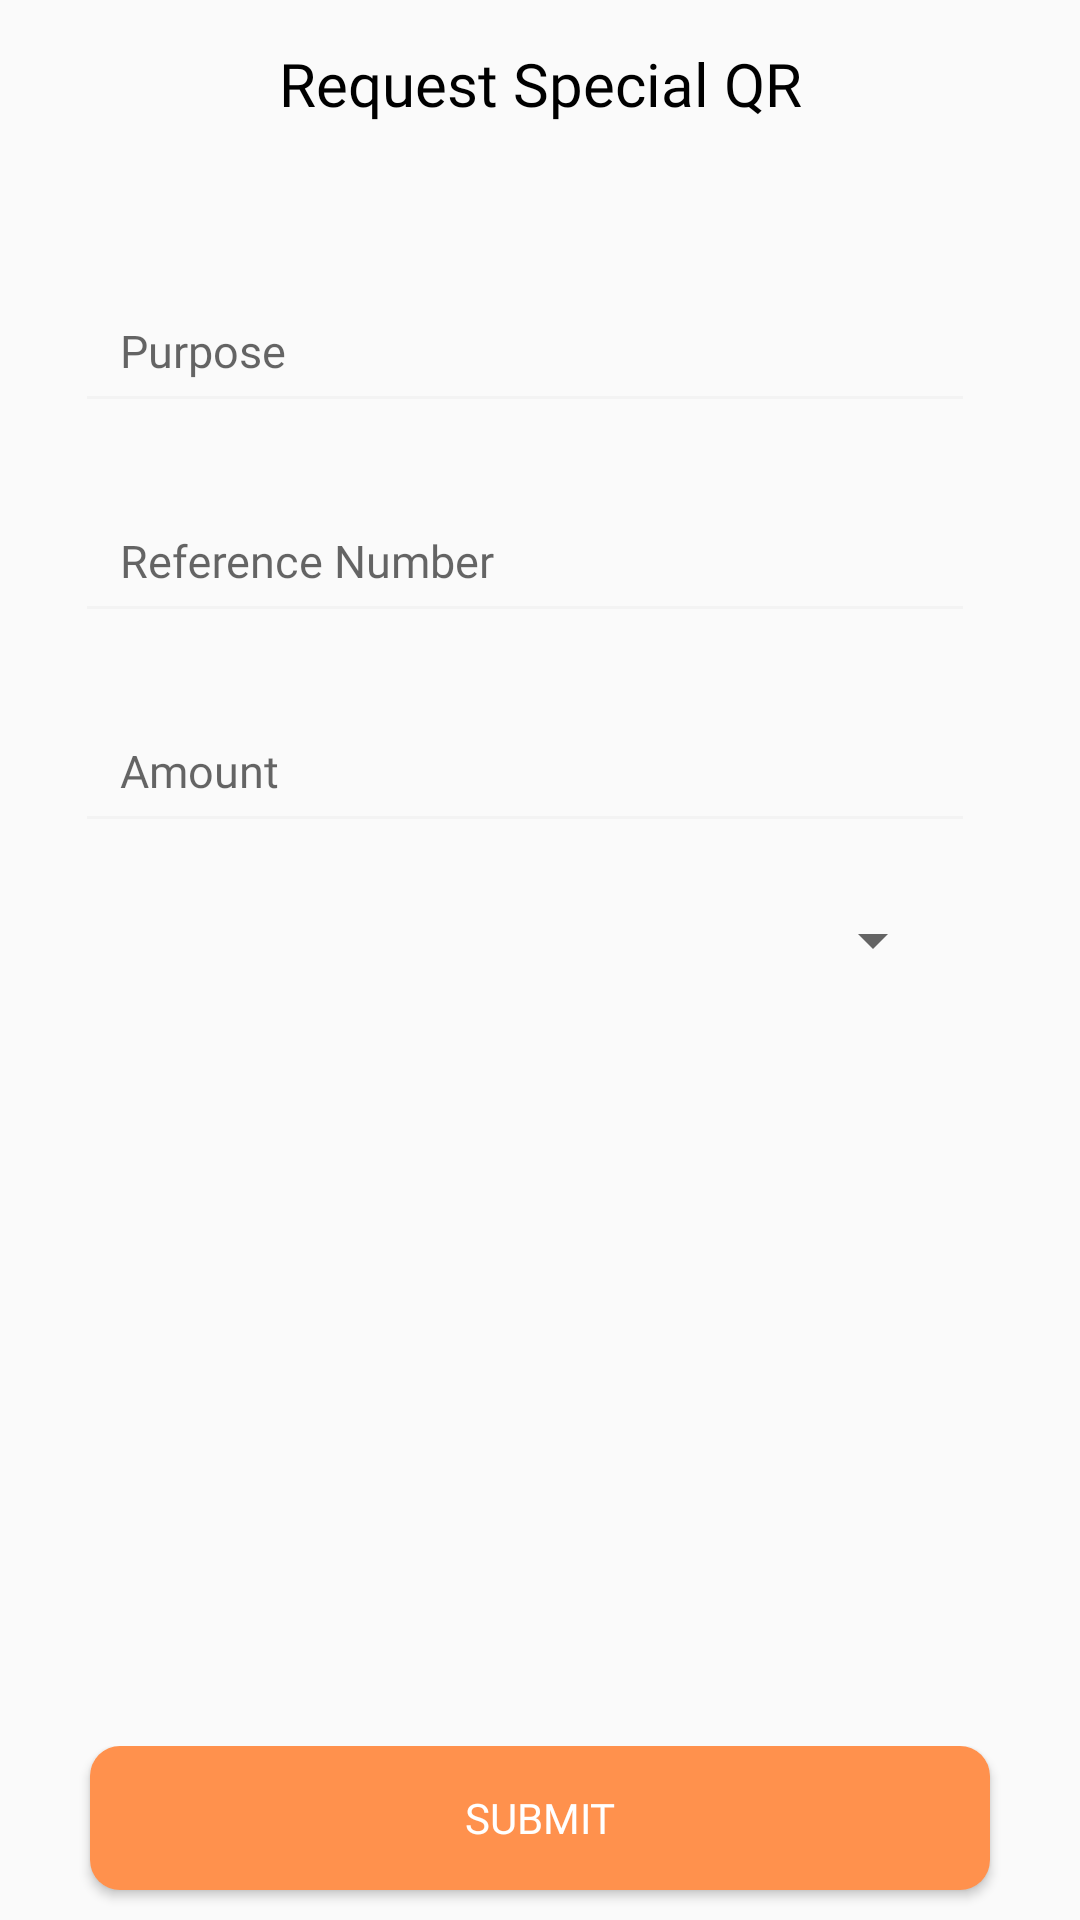

Here is an Android app screen rendered from its layout file. Give the layout XML and the strings, colors and styles it references.
<!-- AndroidManifest.xml: application theme Theme.FuelManegementApp -->
<!-- res/layout/activity_customer_special_qr.xml -->
<?xml version="1.0" encoding="utf-8"?>
<androidx.constraintlayout.widget.ConstraintLayout xmlns:android="http://schemas.android.com/apk/res/android"
    xmlns:app="http://schemas.android.com/apk/res-auto"
    xmlns:tools="http://schemas.android.com/tools"
    android:layout_width="match_parent"
    android:layout_height="match_parent"
    tools:context=".CustomerSpecialQr">

    <RelativeLayout
        android:layout_width="match_parent"
        android:layout_height="match_parent"
        tools:context=".Profile">

        <androidx.appcompat.widget.Toolbar
            android:id="@+id/toolbar"
            android:layout_width="match_parent"
            android:layout_height="?attr/actionBarSize"
            android:background="@null"
            app:popupTheme="@style/AppTheme.PopupOverlay">

            <TextView
                android:layout_width="wrap_content"
                android:layout_height="wrap_content"
                android:layout_gravity="center"
                android:layout_marginLeft="4dp"
                android:fontFamily="@font/medium"
                android:text="Request Special QR"
                android:textColor="@color/black"
                android:textSize="20dp"
                android:visibility="visible" />


        </androidx.appcompat.widget.Toolbar>

        <ScrollView
            android:id="@+id/details"
            android:layout_width="match_parent"
            android:layout_height="match_parent"
            android:layout_below="@id/toolbar"
            android:layout_marginTop="15dp">

            <LinearLayout
                android:layout_width="match_parent"
                android:layout_height="match_parent"
                android:orientation="vertical">

                <LinearLayout
                    android:id="@+id/logincard"
                    android:layout_width="match_parent"
                    android:layout_height="wrap_content"
                    android:layout_alignParentBottom="true"
                    android:layout_centerHorizontal="true"
                    android:layout_centerVertical="true"
                    android:layout_marginLeft="25dp"
                    android:layout_marginRight="25dp"
                    android:orientation="vertical"
                    android:paddingRight="10dp">

                    <com.google.android.material.textfield.TextInputLayout
                        android:layout_width="match_parent"
                        android:layout_height="70dp"
                        android:gravity="bottom">

                        <EditText
                            android:id="@+id/txtSpecialPurpose"
                            android:layout_width="match_parent"
                            android:layout_height="50dp"
                            android:backgroundTint="@color/colorAlmostWhite"
                            android:fontFamily="@font/regular"
                            android:hint="Purpose"
                            android:inputType="text"
                            android:paddingLeft="15dp"
                            android:paddingRight="15dp"
                            android:textColor="@color/black"
                            android:textSize="15sp" />

                    </com.google.android.material.textfield.TextInputLayout>

                    <com.google.android.material.textfield.TextInputLayout
                        android:layout_width="match_parent"
                        android:layout_height="70dp"
                        android:gravity="bottom">

                        <EditText
                            android:id="@+id/txtSpecialRef"
                            android:layout_width="match_parent"
                            android:layout_height="50dp"
                            android:backgroundTint="@color/colorAlmostWhite"
                            android:fontFamily="@font/regular"
                            android:hint="Reference Number"
                            android:inputType="text"
                            android:paddingLeft="15dp"
                            android:paddingRight="15dp"
                            android:textColor="@color/black"
                            android:textSize="15sp" />

                    </com.google.android.material.textfield.TextInputLayout>

                    <com.google.android.material.textfield.TextInputLayout
                        android:layout_width="match_parent"
                        android:layout_height="70dp"
                        android:gravity="bottom">

                        <EditText
                            android:id="@+id/txtSpecialAmount"
                            android:layout_width="match_parent"
                            android:layout_height="50dp"
                            android:backgroundTint="@color/colorAlmostWhite"
                            android:fontFamily="@font/regular"
                            android:hint="Amount"
                            android:inputType="number"
                            android:paddingLeft="15dp"
                            android:paddingRight="15dp"
                            android:textColor="@color/black"
                            android:textSize="15sp" />

                    </com.google.android.material.textfield.TextInputLayout>

                    <com.google.android.material.textfield.TextInputLayout
                        android:layout_width="match_parent"
                        android:layout_height="70dp"
                        android:id="@+id/layoutSpecialRemAmount"
                        android:visibility="gone"
                        android:gravity="bottom">

                        <EditText
                            android:id="@+id/txtSpecialRemAmount"
                            android:layout_width="match_parent"
                            android:layout_height="50dp"
                            android:backgroundTint="@color/colorAlmostWhite"
                            android:fontFamily="@font/regular"
                            android:hint="Remaining Amount"
                            android:inputType="number"
                            android:paddingLeft="15dp"
                            android:paddingRight="15dp"
                            android:textColor="@color/black"
                            android:textSize="15sp" />

                    </com.google.android.material.textfield.TextInputLayout>

                    <LinearLayout
                        android:layout_width="match_parent"
                        android:layout_height="wrap_content"
                        android:orientation="horizontal"
                        android:padding="10sp"
                        android:weightSum="1">

                        <androidx.appcompat.widget.AppCompatSpinner
                            android:id="@+id/fuelDrop"
                            android:layout_width="wrap_content"
                            android:layout_height="45dp"
                            android:layout_weight="1"
                            android:textColor="@color/black"
                            android:theme="@style/mySpinnerItemStyle" />
                    </LinearLayout>


                </LinearLayout>

                <LinearLayout
                    android:layout_width="wrap_content"
                    android:layout_height="wrap_content"
                    android:layout_gravity="center">

                    <ImageView
                        android:id="@+id/SPQrView"
                        android:layout_width="250sp"
                        android:layout_height="250sp"
                        android:layout_gravity="center"
                        android:layout_marginVertical="10sp" />
                </LinearLayout>

            </LinearLayout>

        </ScrollView>

        <LinearLayout
            android:layout_width="match_parent"
            android:layout_height="wrap_content"
            android:layout_alignParentBottom="true"
            android:layout_marginTop="10dp"
            android:orientation="vertical">

            <Button
                android:id="@+id/btnSPQRSubmit"
                android:onClick="requestQR"
                android:layout_width="match_parent"
                android:layout_height="wrap_content"
                android:layout_marginLeft="30dp"
                android:layout_marginRight="30dp"
                android:layout_marginBottom="10dp"
                android:fontFamily="@font/medium"
                android:background="@drawable/btn_login"
                android:text="Submit"
                android:textColor="@color/white" />

            <Button
                android:id="@+id/btnSPQRDelete"
                android:onClick="removeQR"
                android:visibility="gone"
                android:layout_width="match_parent"
                android:layout_height="wrap_content"
                android:layout_marginLeft="30dp"
                android:layout_marginRight="30dp"
                android:layout_marginBottom="10dp"
                android:fontFamily="@font/medium"
                android:background="@drawable/btn_delete"
                android:text="Remove"
                android:textColor="@color/white" />

        </LinearLayout>

    </RelativeLayout>

</androidx.constraintlayout.widget.ConstraintLayout>
<!-- resources referenced by this layout -->
<resources>
  <color name="black">#000000</color>
  <color name="colorAlmostWhite">#F3F3F3</color>
  <color name="white">#FFFFFF</color>
  <!-- drawable btn_delete (drawable-v24) -->
  <?xml version="1.0" encoding="utf-8"?>
  <shape xmlns:android="http://schemas.android.com/apk/res/android"
      android:shape="rectangle">
  
      <solid
          android:color="@color/red"
          />
  
      <corners
          android:radius="10dp"
          />
  </shape>
  <!-- drawable btn_login (drawable-v24) -->
  <?xml version="1.0" encoding="utf-8"?>
  <shape xmlns:android="http://schemas.android.com/apk/res/android"
      android:shape="rectangle">
  
      <solid
          android:color="@color/txtColor"
          />
  
      <corners
          android:radius="10dp"
          />
  </shape>
  <style name="AppTheme.PopupOverlay" parent="ThemeOverlay.AppCompat.Light" />
  <style name="Theme.FuelManegementApp" parent="Theme.AppCompat.Light.NoActionBar">
          
          <item name="colorPrimary">@color/colorPrimaryDark</item>
          <item name="colorPrimaryVariant">@color/colorPrimary</item>
          <item name="colorOnPrimary">@color/white</item>
          
          <item name="colorSecondary">@color/colorAccent</item>
          <item name="colorSecondaryVariant">@color/teal_700</item>
          <item name="colorOnSecondary">@color/black</item>
          
          <item name="android:statusBarColor" tools:targetApi="l">?attr/colorPrimaryVariant</item>
          
      </style>
  <color name="red">#d62929</color>
  <color name="txtColor">#FF914D</color>
  <color name="colorPrimaryDark">#007D11</color>
  <color name="colorPrimary">#003707</color>
  <color name="colorAccent">#EA8C48</color>
  <color name="teal_700">#FF018786</color>
</resources>
